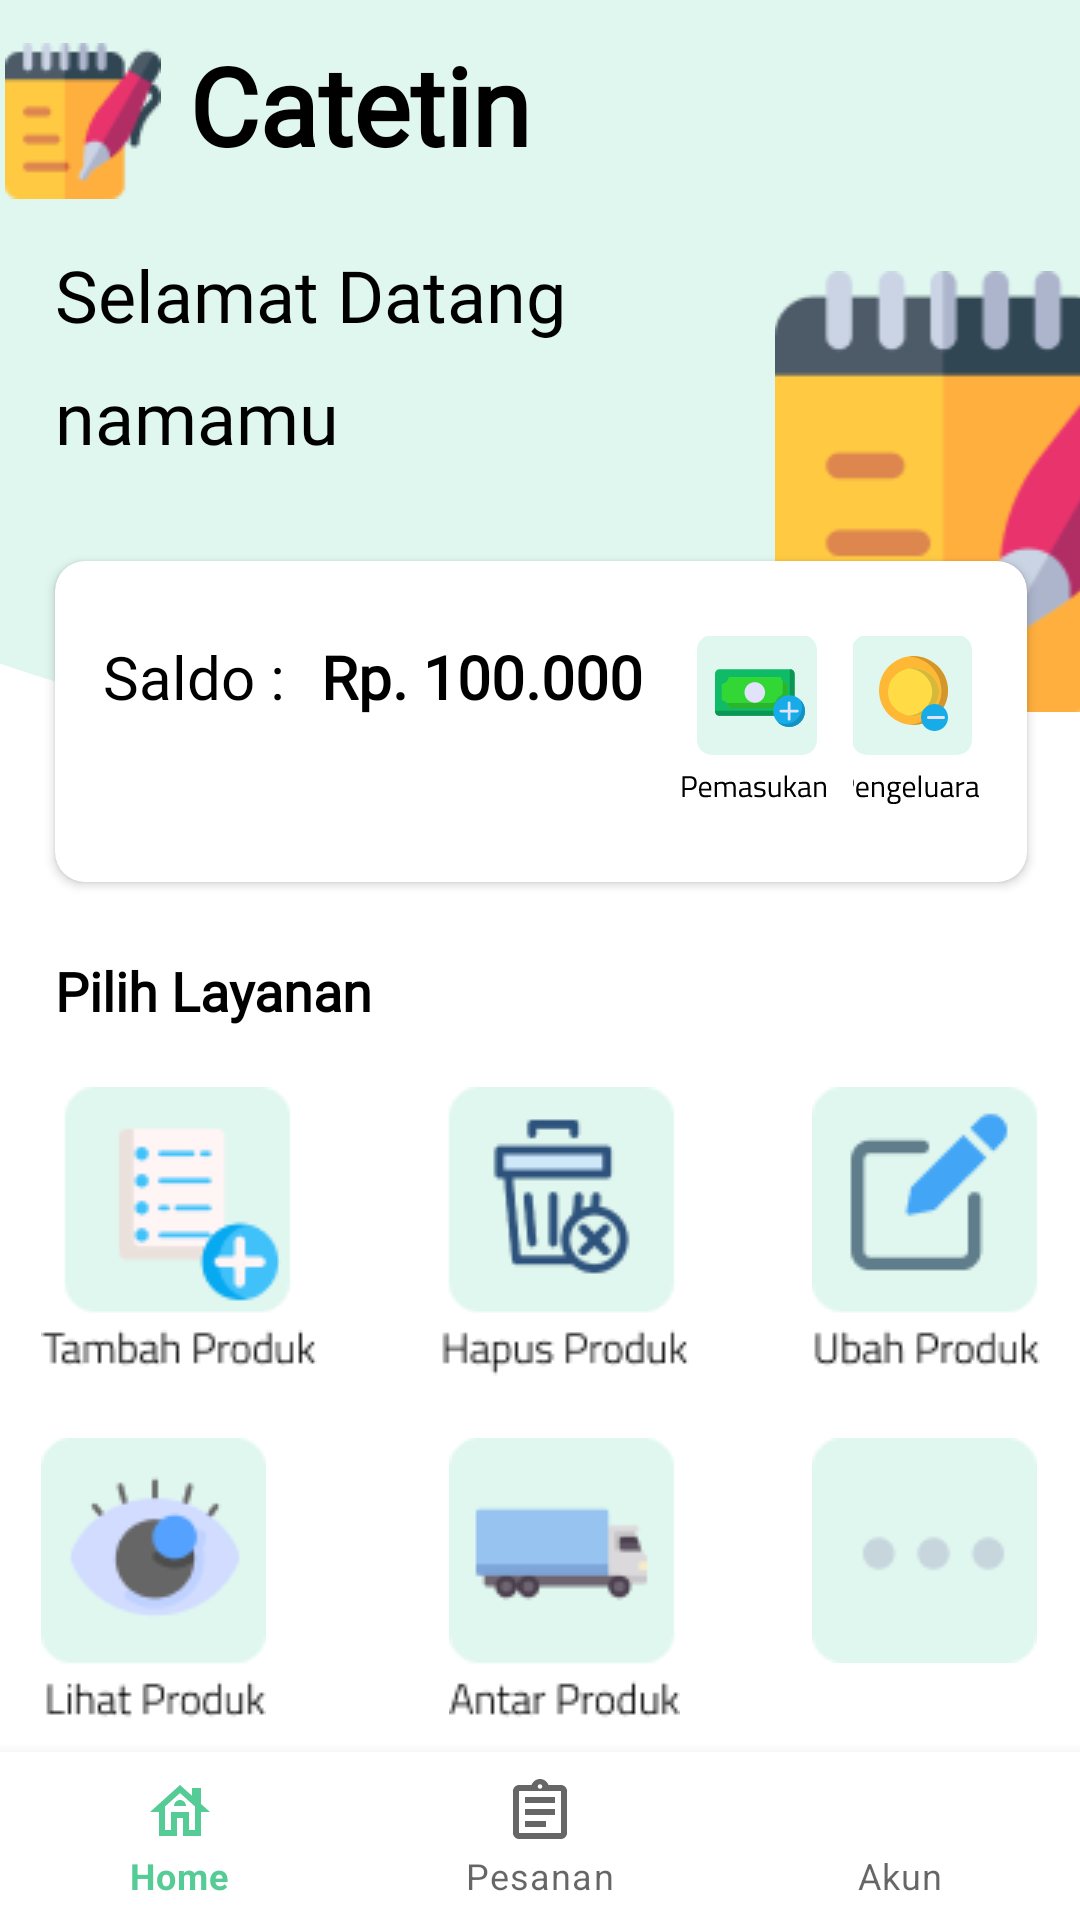

Produce the Android XML layout that renders to this screen, including the resource entries it uses.
<!-- AndroidManifest.xml: application theme Theme.Catetin -->
<!-- res/layout/activity_home.xml -->
<?xml version="1.0" encoding="utf-8"?>
<androidx.constraintlayout.widget.ConstraintLayout xmlns:android="http://schemas.android.com/apk/res/android"
    xmlns:app="http://schemas.android.com/apk/res-auto"
    xmlns:tools="http://schemas.android.com/tools"
    android:layout_width="match_parent"
    android:layout_height="match_parent"
    tools:context=".HomeActivity"
    tools:ignore="Autofill, ContentDescription, LabelFor">

    <ImageView
        android:id="@+id/imageView3"
        android:layout_width="655dp"
        android:layout_height="343dp"
        android:layout_marginTop="-94dp"
        android:src="@drawable/ic_ellipse"
        app:layout_constraintEnd_toEndOf="parent"
        app:layout_constraintStart_toStartOf="parent"
        app:layout_constraintTop_toTopOf="parent" />

    <ImageView
        android:id="@+id/imageView4"
        android:layout_width="52dp"
        android:layout_height="52dp"
        android:layout_marginStart="149dp"
        android:layout_marginTop="108dp"
        android:src="@drawable/ic_logo_52px"
        app:layout_constraintStart_toStartOf="@+id/imageView3"
        app:layout_constraintTop_toTopOf="@+id/imageView3" />

    <ImageView
        android:id="@+id/imageView5"
        android:layout_width="147dp"
        android:layout_height="147dp"
        android:layout_marginEnd="108dp"
        android:layout_marginBottom="12dp"
        android:src="@drawable/ic_logo_147px"
        app:layout_constraintBottom_toBottomOf="@+id/imageView3"
        app:layout_constraintEnd_toEndOf="@+id/imageView3" />

    <TextView
        android:id="@+id/textView"
        android:layout_width="wrap_content"
        android:layout_height="wrap_content"
        android:layout_marginStart="9.44dp"
        android:layout_marginTop="-4dp"
        android:fontFamily="@font/pt_sans_narrow"
        android:text="@string/app_name"
        android:textColor="@color/black"
        android:textSize="36sp"
        android:textStyle="bold"
        app:layout_constraintStart_toEndOf="@+id/imageView4"
        app:layout_constraintTop_toTopOf="@+id/imageView4" />

    <TextView
        android:id="@+id/textView8"
        android:layout_width="wrap_content"
        android:layout_height="wrap_content"
        android:layout_marginTop="23dp"
        android:fontFamily="@font/titillium_web_light"
        android:text="@string/selamat_datang"
        android:textColor="@color/black"
        android:textSize="24sp"
        app:layout_constraintStart_toStartOf="@+id/cardView3"
        app:layout_constraintTop_toBottomOf="@+id/textView" />

    <TextView
        android:layout_width="wrap_content"
        android:layout_height="wrap_content"
        android:layout_marginBottom="24dp"
        android:fontFamily="@font/titillium_webbold"
        android:text="@string/namamu"
        android:textColor="@color/black"
        android:textSize="24sp"
        app:layout_constraintBottom_toTopOf="@+id/cardView3"
        app:layout_constraintStart_toStartOf="@+id/cardView3"
        app:layout_constraintTop_toBottomOf="@+id/textView8" />

    <androidx.cardview.widget.CardView
        android:id="@+id/cardView3"
        android:layout_width="324dp"
        android:layout_height="107dp"
        android:layout_marginBottom="-45dp"
        app:cardCornerRadius="10dp"
        app:layout_constraintBottom_toBottomOf="@+id/imageView3"
        app:layout_constraintEnd_toEndOf="@+id/imageView3"
        app:layout_constraintStart_toStartOf="@+id/imageView3">

        <LinearLayout
            android:layout_width="match_parent"
            android:layout_height="match_parent"
            android:orientation="horizontal"
            android:paddingLeft="16dp"
            android:paddingTop="25dp"
            android:paddingRight="16dp"
            android:paddingBottom="25dp">

            <TextView
                android:layout_width="wrap_content"
                android:layout_height="wrap_content"
                android:fontFamily="@font/titillium_web_light"
                android:text="@string/saldo"
                android:textColor="@color/black"
                android:textSize="20sp" />

            <TextView
                android:layout_width="wrap_content"
                android:layout_height="wrap_content"
                android:layout_marginStart="12dp"
                android:fontFamily="@font/titillium_webbold"
                android:text="@string/totalsaldo"
                android:textColor="@color/black"
                android:textSize="20sp"
                android:textStyle="bold" />

            <ImageButton
                android:id="@+id/pemasukan"
                android:layout_width="wrap_content"
                android:layout_height="wrap_content"
                android:layout_marginStart="12dp"
                android:background="@color/transparant"
                android:src="@drawable/ic_pemasukan" />

            <ImageButton
                android:id="@+id/pengeluaran"
                android:layout_width="wrap_content"
                android:layout_height="wrap_content"
                android:layout_marginStart="8dp"
                android:background="@color/transparant"
                android:src="@drawable/ic_pengeluaran" />

        </LinearLayout>

    </androidx.cardview.widget.CardView>

    <TextView
        android:id="@+id/textView7"
        android:layout_width="wrap_content"
        android:layout_height="wrap_content"
        android:layout_marginTop="24dp"
        android:fontFamily="@font/titillium_webbold"
        android:text="@string/pilih_layanan"
        android:textColor="@color/black"
        android:textSize="18sp"
        android:textStyle="bold"
        app:layout_constraintStart_toStartOf="@+id/cardView3"
        app:layout_constraintTop_toBottomOf="@+id/cardView3" />

    <GridLayout
        android:layout_width="333dp"
        android:layout_height="214dp"
        android:layout_marginTop="20dp"
        android:columnCount="3"
        app:layout_constraintEnd_toEndOf="parent"
        app:layout_constraintStart_toStartOf="parent"
        app:layout_constraintTop_toBottomOf="@+id/textView7">

        <ImageButton
            android:id="@+id/tambah_produk"
            android:layout_width="wrap_content"
            android:layout_height="wrap_content"
            android:layout_marginBottom="20dp"
            android:background="@color/transparant"
            android:src="@drawable/tambah"/>

        <ImageButton
            android:id="@+id/hapus_produk"
            android:layout_width="wrap_content"
            android:layout_height="wrap_content"
            android:layout_marginBottom="20dp"
            android:layout_gravity="center_horizontal"
            android:background="@color/transparant"
            android:src="@drawable/hapus"/>

        <ImageButton
            android:id="@+id/ubah_produk"
            android:layout_width="wrap_content"
            android:layout_height="wrap_content"
            android:layout_marginBottom="20dp"
            android:background="@color/transparant"
            android:src="@drawable/ubah"/>

        <ImageButton
            android:id="@+id/lihat_produk"
            android:layout_width="wrap_content"
            android:layout_height="wrap_content"
            android:background="@color/transparant"
            android:src="@drawable/lihat"/>

        <ImageButton
            android:id="@+id/antar_produk"
            android:layout_width="wrap_content"
            android:layout_height="wrap_content"
            android:layout_gravity="center_horizontal"
            android:background="@color/transparant"
            android:src="@drawable/antar"/>

        <ImageButton
            android:id="@+id/more"
            android:layout_width="wrap_content"
            android:layout_height="wrap_content"
            android:background="@color/transparant"
            android:src="@drawable/more"/>

    </GridLayout>

    <com.google.android.material.bottomnavigation.BottomNavigationView
        android:id="@+id/bottom_navigation"
        android:layout_width="match_parent"
        android:layout_height="wrap_content"
        app:layout_constraintBottom_toBottomOf="parent"
        app:layout_constraintEnd_toEndOf="parent"
        app:layout_constraintStart_toStartOf="parent"
        app:menu="@menu/menu_nav"
        android:layout_alignParentBottom="true">

    </com.google.android.material.bottomnavigation.BottomNavigationView>

</androidx.constraintlayout.widget.ConstraintLayout>
<!-- resources referenced by this layout -->
<resources>
  <color name="black">#FF000000</color>
  <color name="transparant">#00000000</color>
  <!-- drawable antar: png bitmap (drawable, 2246 bytes) -->
  <!-- drawable hapus: png bitmap (drawable, 3236 bytes) -->
  <!-- drawable ic_ellipse (drawable) -->
  <vector xmlns:android="http://schemas.android.com/apk/res/android"
      android:width="655dp"
      android:height="343dp"
      android:viewportWidth="655"
      android:viewportHeight="343">
    <path
        android:pathData="M0,171.5a327.5,171.5 0,1 0,655 0a327.5,171.5 0,1 0,-655 0z"
        android:fillColor="#E0F7EF"/>
  </vector>
  <!-- drawable ic_logo_147px: png bitmap (drawable, 6487 bytes) -->
  <!-- drawable ic_logo_52px: png bitmap (drawable, 2360 bytes) -->
  <!-- drawable ic_pemasukan: vector/xml drawable (drawable, 9064 chars, omitted) -->
  <!-- drawable ic_pengeluaran: vector/xml drawable (drawable, 8163 chars, omitted) -->
  <!-- drawable lihat: png bitmap (drawable, 3131 bytes) -->
  <!-- drawable more: png bitmap (drawable, 1067 bytes) -->
  <!-- drawable tambah: png bitmap (drawable, 2951 bytes) -->
  <!-- drawable ubah: png bitmap (drawable, 2185 bytes) -->
  <string name="app_name">Catetin</string>
  <string name="namamu">namamu</string>
  <string name="pilih_layanan">Pilih Layanan</string>
  <string name="saldo">Saldo :</string>
  <string name="selamat_datang">Selamat Datang</string>
  <string name="totalsaldo">Rp. 100.000</string>
  <style name="Theme.Catetin" parent="Theme.MaterialComponents.DayNight.NoActionBar">
          
          <item name="colorPrimary">@color/hijau_nav</item>
          <item name="colorPrimaryVariant">@color/hijau_bt</item>
          <item name="colorOnPrimary">@color/white</item>
          
          <item name="colorSecondary">@color/biru_bt</item>
          <item name="colorSecondaryVariant">@color/oren</item>
          <item name="colorOnSecondary">@color/black</item>
          
          <item name="android:statusBarColor" tools:targetApi="l">?attr/colorPrimary</item>
          
          <item name="android:navigationBarColor">@color/hijau_nav</item>
      </style>
  <color name="hijau_nav">#55CB95</color>
  <color name="hijau_bt">#A67DDFBD</color>
  <color name="white">#FFFFFFFF</color>
  <color name="biru_bt">#0079FB</color>
  <color name="oren">#FF4D00</color>
</resources>
